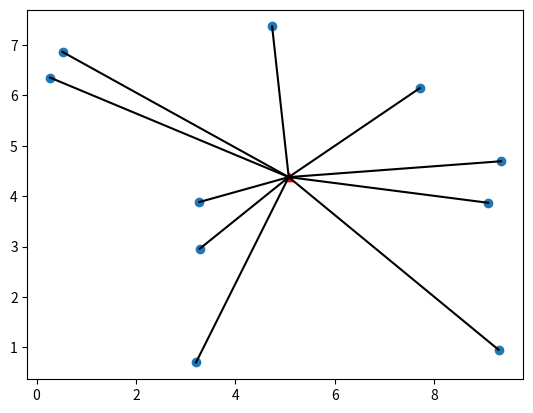

Write the Python code that produced this figure.
# Sinh dữ liệu các điểm trong mặt phẳng 2D
import numpy as np
import matplotlib.pyplot as plt

def generate_n_points(n: int):
    return np.random.rand(n, 2) * 10


def centroid(points):
    return np.mean(points, axis=0)


if __name__ == '__main__':
    points = generate_n_points(10)
    center_point = centroid(points)

    plt.scatter(points[:, 0], points[:, 1])
    plt.scatter(center_point[0], center_point[1], marker='^', c='red')
    for p in points:
        plt.plot([p[0], center_point[0]], [p[1], center_point[1]], c='black')

    plt.show()
